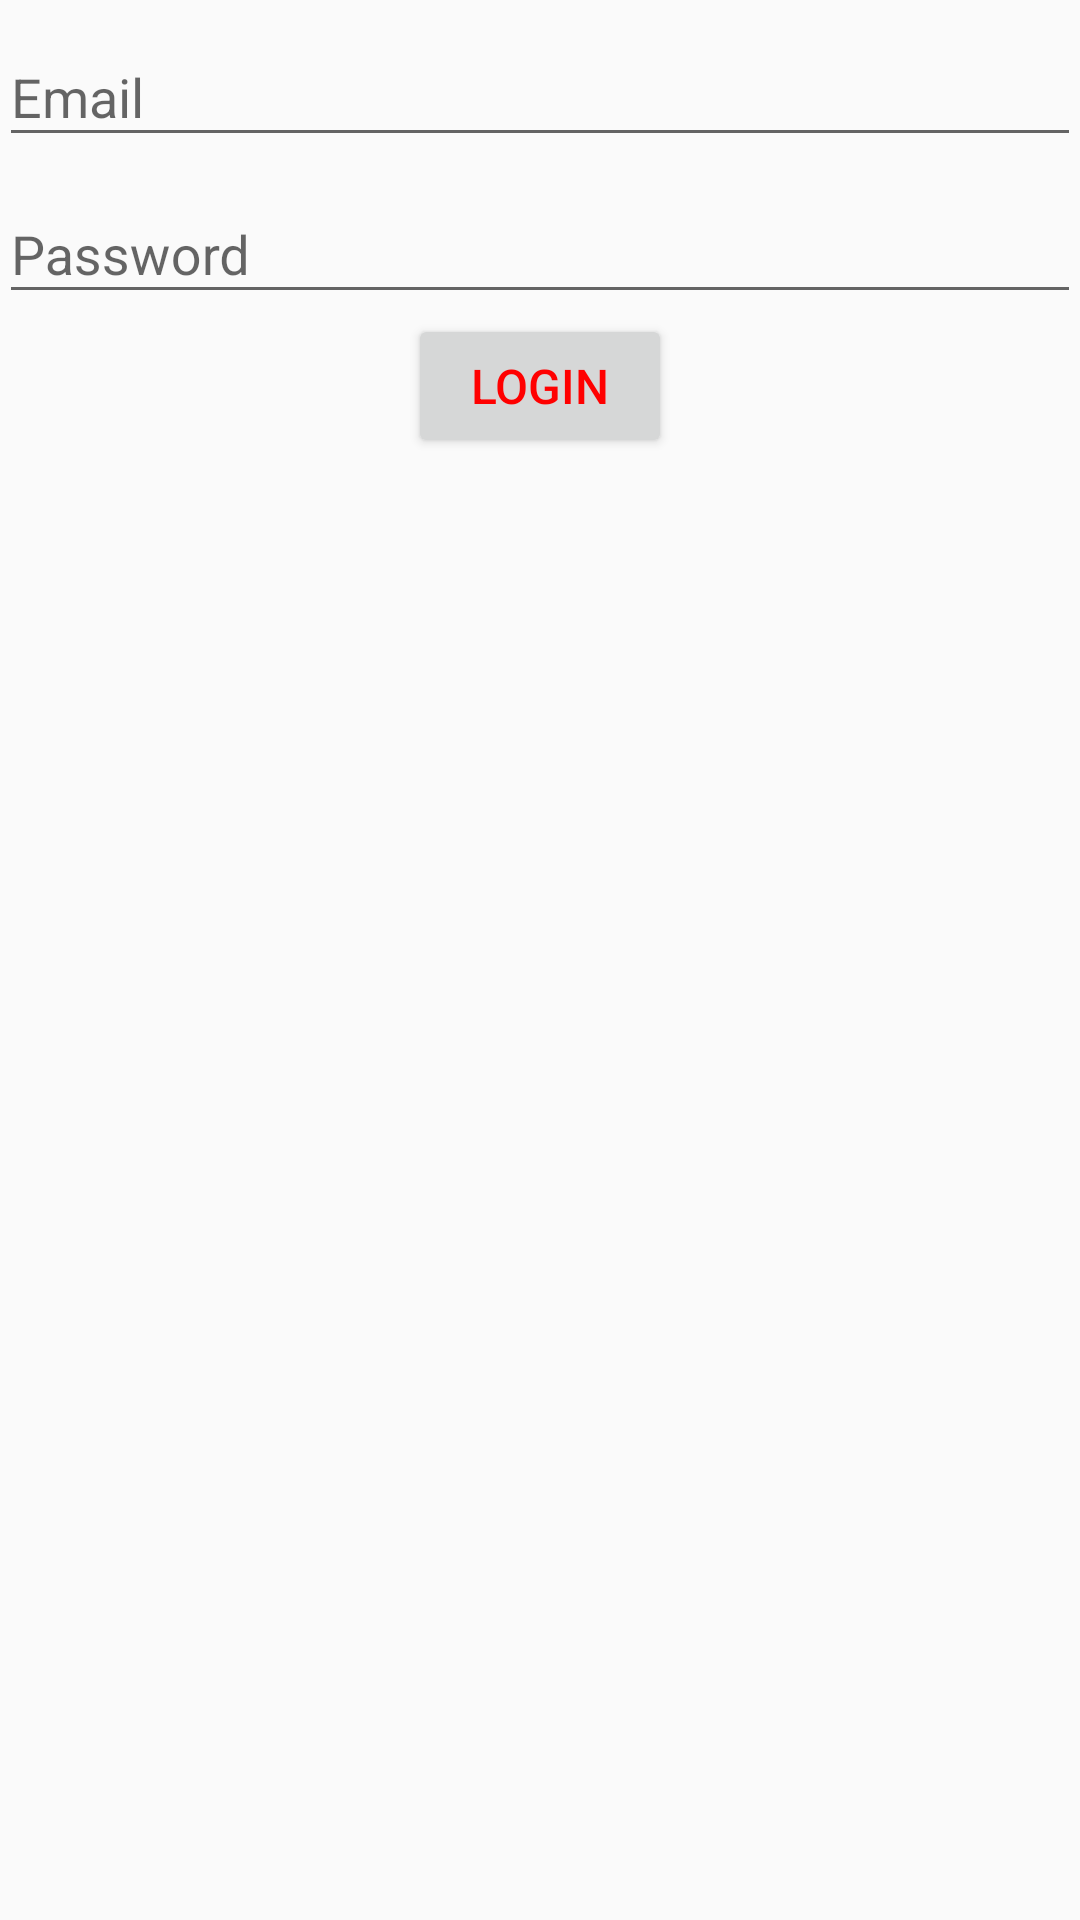

The Android layout XML behind this screen, and the referenced resources:
<!-- AndroidManifest.xml: application theme AppTheme -->
<!-- res/layout/activity_main.xml -->
<LinearLayout xmlns:android="http://schemas.android.com/apk/res/android"
    xmlns:tools="http://schemas.android.com/tools" android:layout_width="match_parent"
    android:layout_height="match_parent" android:paddingLeft="@dimen/activity_horizontal_margin"
    android:paddingRight="@dimen/activity_horizontal_margin"
    android:paddingTop="@dimen/activity_vertical_margin"
    android:id="@+id/main_layout"
    android:focusable="true"
    android:focusableInTouchMode="true"
    android:orientation="vertical"
    android:paddingBottom="@dimen/activity_vertical_margin" tools:context=".MainActivity">

    <android.support.design.widget.TextInputLayout
        android:id="@+id/email_wrapper"
        android:layout_width="match_parent"
        android:layout_height="wrap_content">

        <EditText
            android:id="@+id/email"
            android:layout_width="match_parent"
            android:layout_height="wrap_content"
            android:hint="Email" />


    </android.support.design.widget.TextInputLayout>

    <android.support.design.widget.TextInputLayout
        android:id="@+id/password_wrapper"
        android:layout_width="match_parent"
        android:layout_height="wrap_content">

        <EditText
            android:id="@+id/password"
            android:layout_width="match_parent"
            android:layout_height="wrap_content"
            android:inputType="textPassword"
            android:hint="Password" />

    </android.support.design.widget.TextInputLayout>

    <Button
        android:layout_width="wrap_content"
        android:layout_height="wrap_content"
        style="@style/button2"
        android:id="@+id/button"
        android:layout_gravity="center_horizontal"/>


</LinearLayout>
<!-- resources referenced by this layout -->
<resources>
  <style name="button2" parent="@style/button">
          <item name="android:textColor">#FF0000</item>
      </style>
  <style name="AppTheme" parent="Theme.AppCompat.Light.NoActionBar">
          
      </style>
  <style name="button" parent="@android:style/TextAppearance">
          <item name="android:text">Login</item>
          <item name="android:textColor">#FF0</item>
      </style>
</resources>
